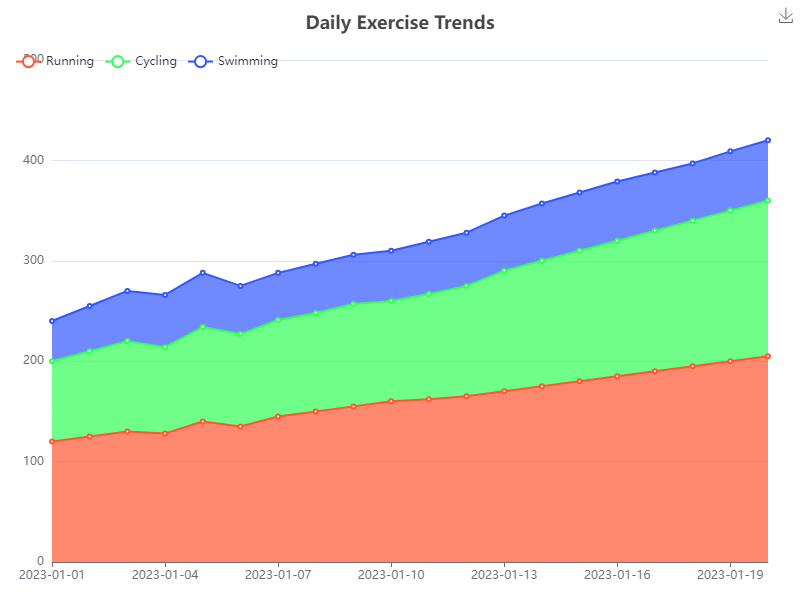

Source data for this figure (header and first rows):
date, running, cycling, swimming
2023-01-01, 120, 80, 40
2023-01-02, 125, 85, 45
2023-01-03, 130, 90, 50
2023-01-04, 128, 86, 52
2023-01-05, 140, 94, 54
2023-01-06, 135, 92, 48
2023-01-07, 145, 96, 47
2023-01-08, 150, 98, 49
2023-01-09, 155, 102, 49
2023-01-10, 160, 100, 50
2023-01-11, 162, 105, 52
2023-01-12, 165, 110, 53
2023-01-13, 170, 120, 55
2023-01-14, 175, 125, 57
2023-01-15, 180, 130, 58
2023-01-16, 185, 135, 59
2023-01-17, 190, 140, 58
2023-01-18, 195, 145, 57
2023-01-19, 200, 150, 59
2023-01-20, 205, 155, 60
